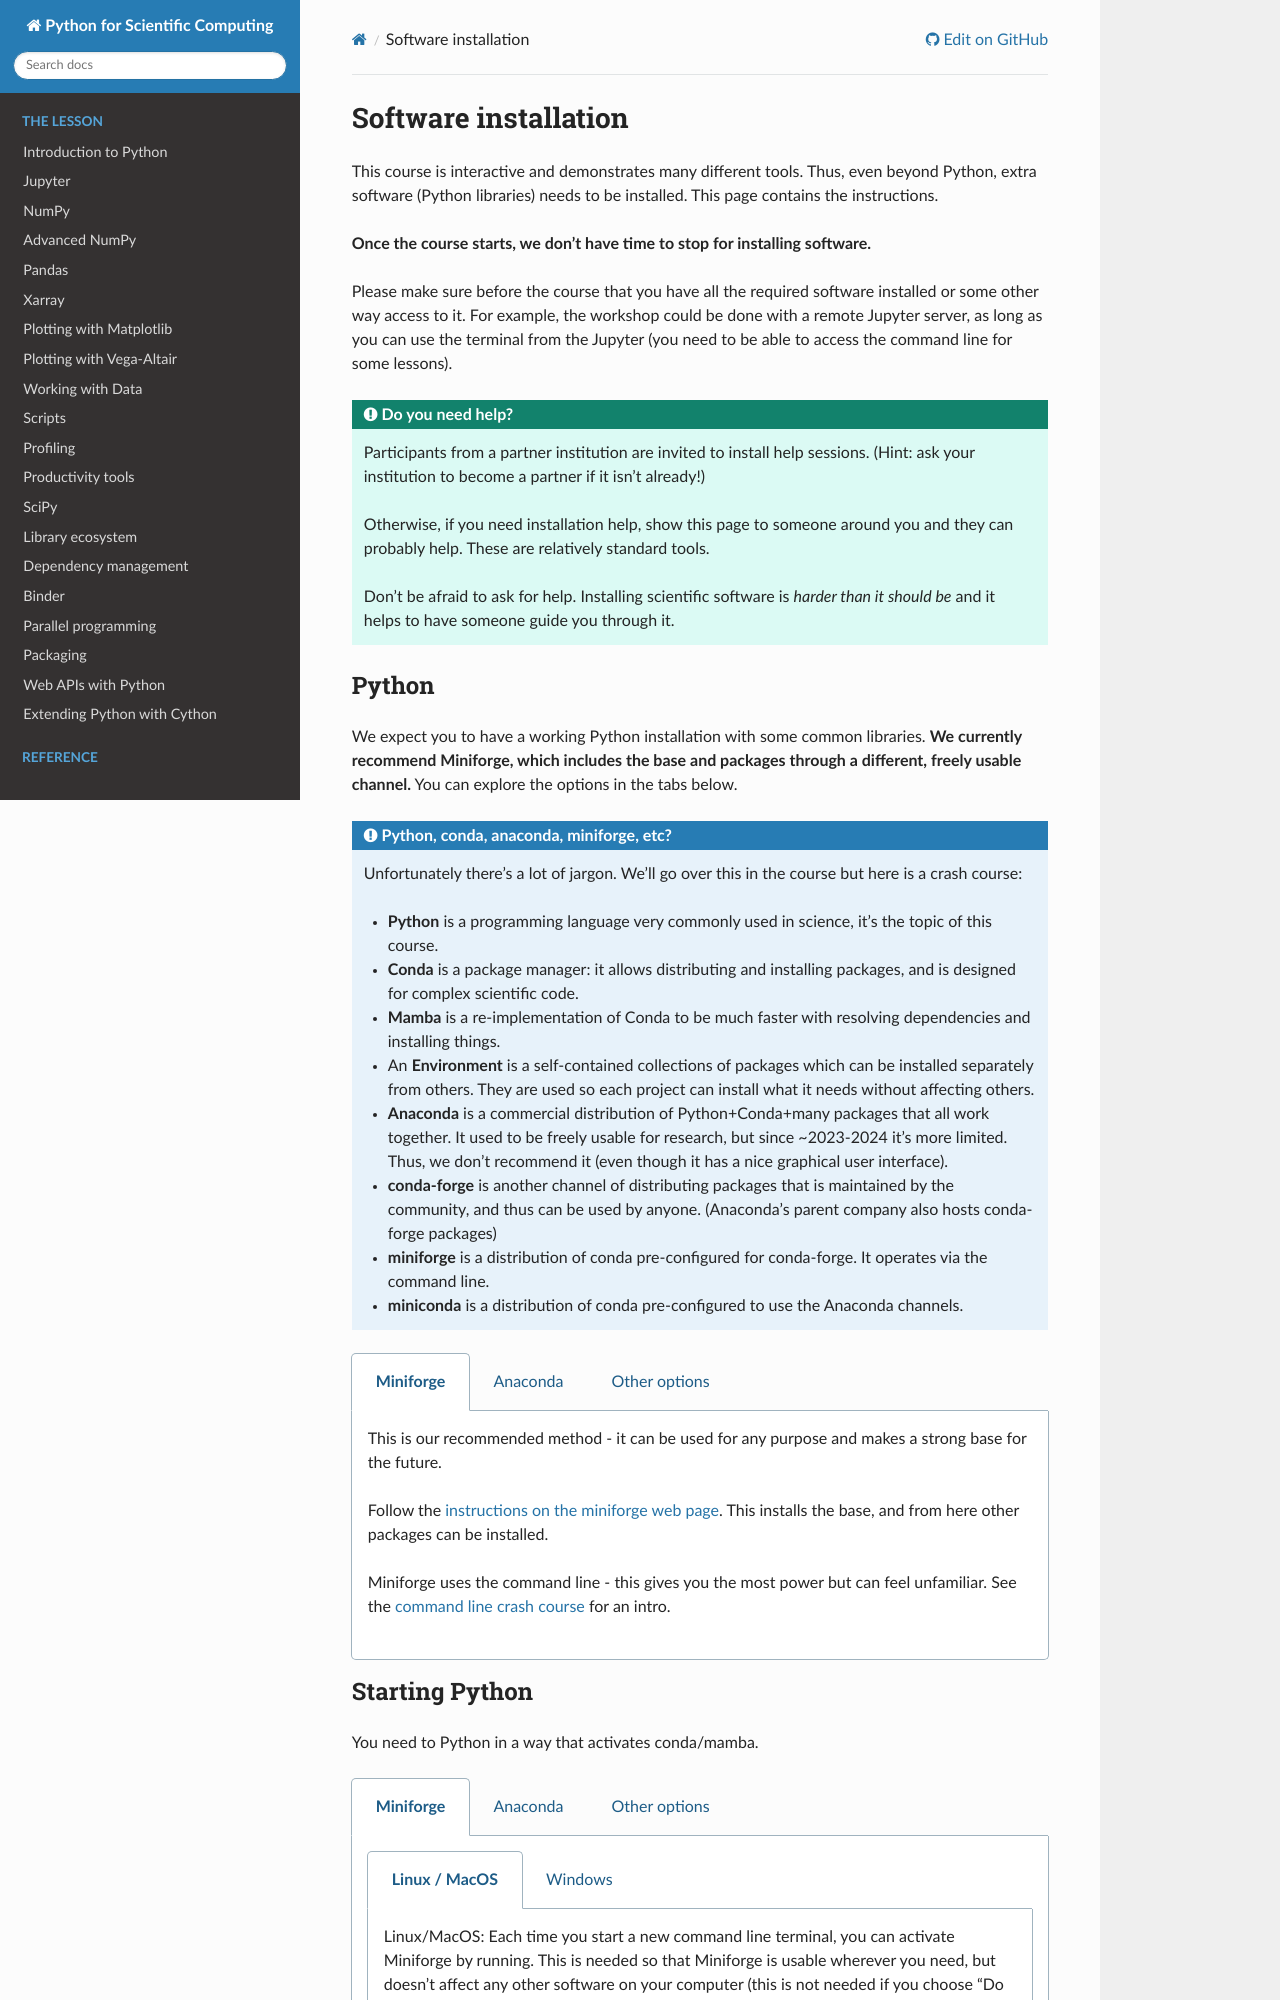

repository: AaltoSciComp/python-for-scicomp · page: installation/index.html · generator: sphinx

Software installation
=====================

This course is interactive and demonstrates many different tools.
Thus, even beyond Python, extra software (Python libraries) needs to
be installed.  This page contains the instructions.

**Once the course starts, we don't have time to stop for installing
software.**

Please make sure before the course that you have all the required
software installed or some other way access to it.  For example, the
workshop could be done with a remote Jupyter server, as long as you
can use the terminal from the Jupyter (you need to be able to access
the command line for some lessons).

.. admonition:: Do you need help?
   :class: important

   Participants from a partner institution are invited to install help
   sessions. (Hint: ask your institution to become a partner if it
   isn't already!)

   Otherwise, if you need installation help, show this page to someone
   around you and they can probably help.  These are relatively
   standard tools.

   Don't be afraid to ask for help.  Installing scientific software is
   *harder than it should be* and it helps to have someone guide you
   through it.

.. highlight:: console



Python
------

We expect you to have a working Python installation with some common
libraries.  **We currently recommend Miniforge, which includes the base and
packages through a different, freely usable channel.**  You can
explore the options in the tabs below.

.. admonition:: Python, conda, anaconda, miniforge, etc?
   :class: dropdown

   Unfortunately there's a lot of jargon.  We'll go over this in the
   course but here is a crash course:

   * **Python** is a programming language very commonly used in
     science, it's the topic of this course.
   * **Conda** is a package manager: it allows distributing and
     installing packages, and is designed for complex scientific
     code.
   * **Mamba** is a re-implementation of Conda to be much faster with
     resolving dependencies and installing things.
   * An **Environment** is a self-contained collections of packages
     which can be installed separately from others.  They are used so
     each project can install what it needs without affecting others.
   * **Anaconda** is a commercial distribution of Python+Conda+many
     packages that all work together.  It used to be freely usable for
     research, but since ~2023-2024 it's more limited.  Thus, we don't
     recommend it (even though it has a nice graphical user interface).
   * **conda-forge** is another channel of distributing packages that
     is maintained by the community, and thus can be used by anyone.
     (Anaconda's parent company also hosts conda-forge packages)
   * **miniforge** is a distribution of conda pre-configured for
     conda-forge.  It operates via the command line.
   * **miniconda** is a distribution of conda pre-configured to use
     the Anaconda channels.

.. tabs::

   .. group-tab:: Miniforge

      This is our recommended method - it can be used for any purpose
      and makes a strong base for the future.

      Follow the `instructions on the miniforge web page
      <https://github.com/conda-forge/miniforge>`__.  This installs
      the base, and from here other packages can be installed.

      ..
        You can read how to install miniconda from the `CodeRefinery
        installation instructions
        <https://coderefinery.github.io/installation/conda/>`__.

      Miniforge uses the command line - this gives you the most power
      but can feel unfamiliar.  See the `command line crash course
      <https://scicomp.aalto.fi/scicomp/shell/>`__ for an intro.

   .. group-tab:: Anaconda

      Anaconda is easier to get started with, but may be more limiting
      in the future.  The Anaconda Navigator provides a graphical
      interface to most of what you would need.

      The `Anaconda Python distribution
      <https://docs.continuum.io/anaconda/install/>`__ conveniently packages
      everything, but its license has does not allow large organizations to
      use it for free (and has actually been enforced against
      universities).

      Note the license of Anaconda - there were recently issues with
      it being used by large universities for free, and this is not
      yet fully resolved.

   .. group-tab:: Other options

      There are many ways to install Python.  Other methods can work,
      as long as you can install the libraries from the
      ``environment.yml`` file mentioned in the Miniforge
      instructions.

      We don't currently provide a ``requirements.txt`` for installing
      the required packages without Conda/Mamba, though.
